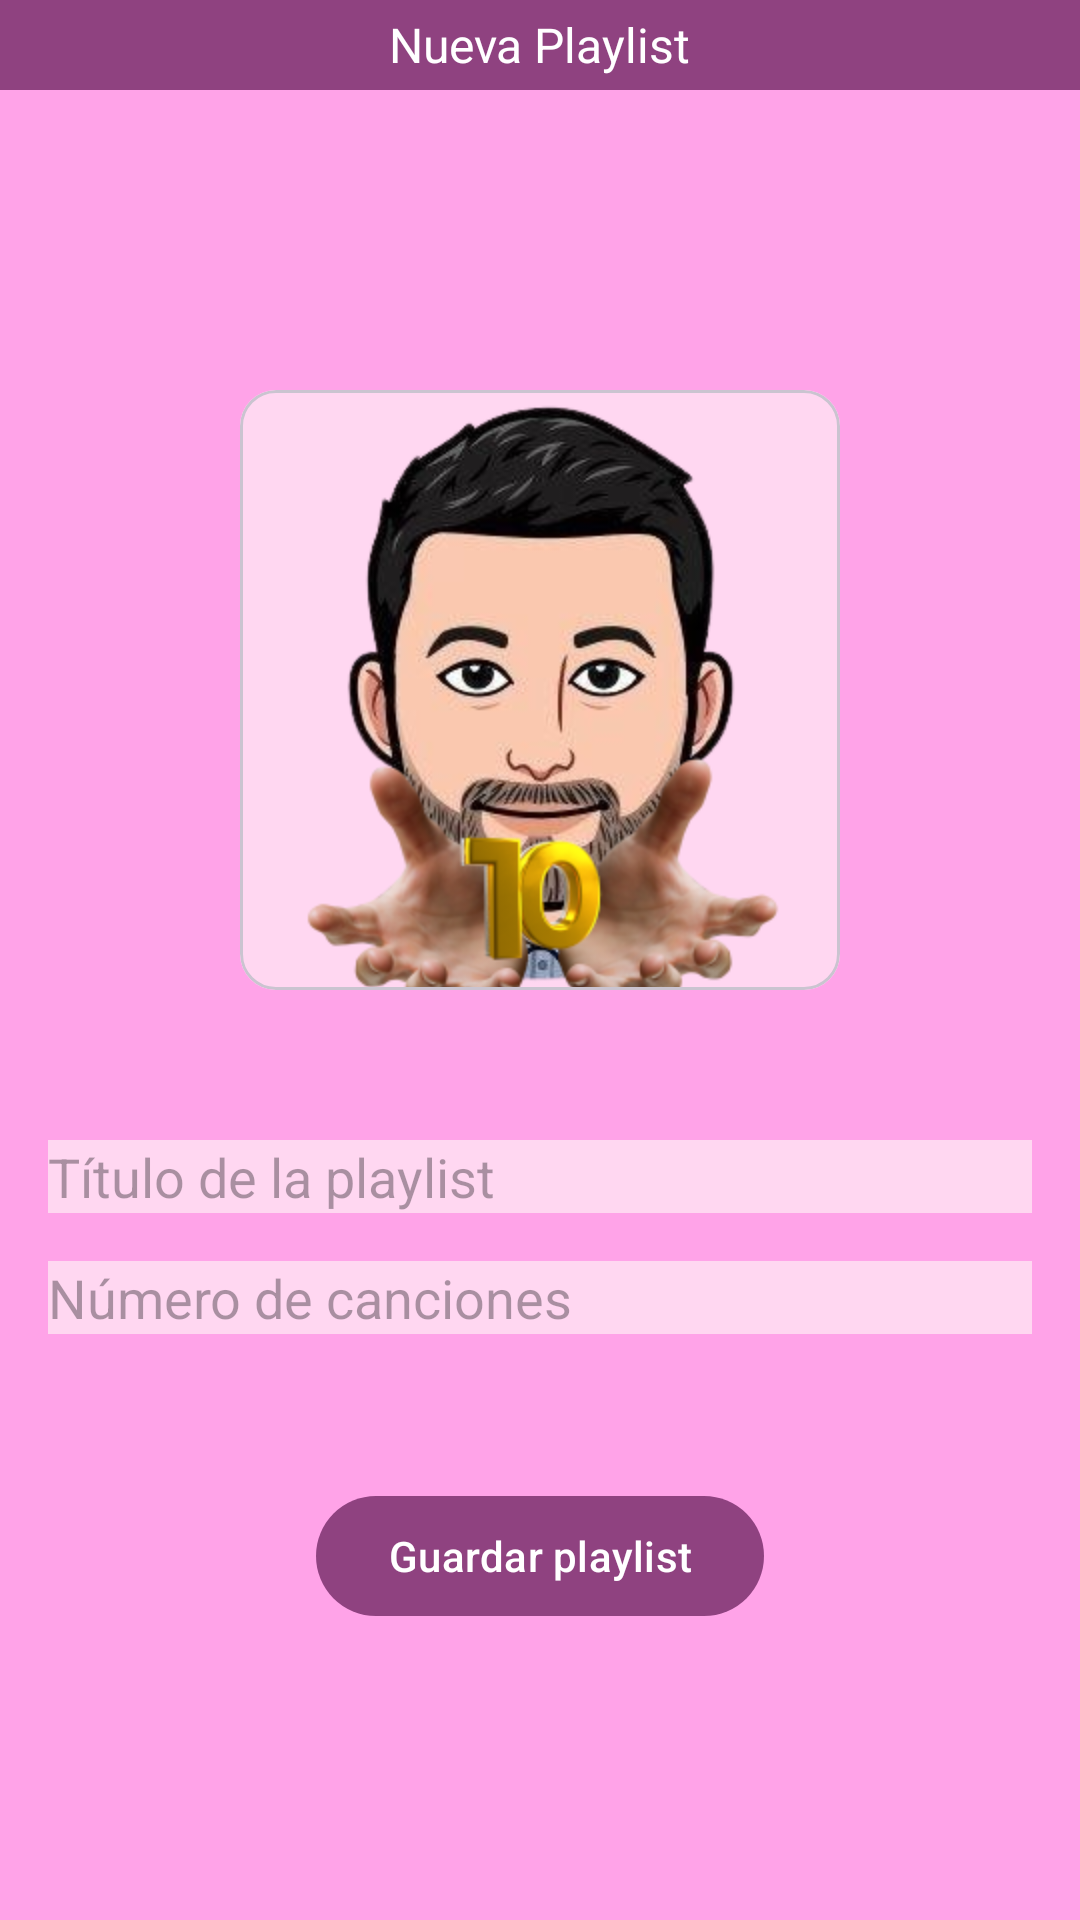

This screen was rendered from an Android layout file. Write that file and the resources it references.
<!-- AndroidManifest.xml: application theme Theme.MiBibliotecaMusical -->
<!-- res/layout/fragment_new_playlist.xml -->
<?xml version="1.0" encoding="utf-8"?>
<androidx.constraintlayout.widget.ConstraintLayout xmlns:android="http://schemas.android.com/apk/res/android"
    xmlns:tools="http://schemas.android.com/tools"
    android:layout_width="match_parent"
    android:layout_height="match_parent"
    xmlns:app="http://schemas.android.com/apk/res-auto"
    android:background="@color/seed"
    android:clickable="true"
    android:focusable="true"
    tools:context=".Fragments.NewPlaylistFragment">

    <androidx.cardview.widget.CardView
        android:id="@+id/cvTitleCreator"
        android:layout_width="match_parent"
        android:layout_height="@dimen/min_layout_height"
        app:cardElevation="0dp"
        android:backgroundTint="@color/md_theme_light_primary"
        app:cardCornerRadius="0dp"
        app:layout_constraintTop_toTopOf="parent"
        app:layout_constraintStart_toStartOf="parent"
        app:layout_constraintEnd_toEndOf="parent"
        >

        <TextView
            android:layout_width="wrap_content"
            android:layout_height="wrap_content"
            android:text="@string/string_creator"
            android:textSize="@dimen/text_size_normal"
            android:textColor="@color/md_theme_light_onPrimary"
            android:layout_gravity="center"
            >

        </TextView>
    </androidx.cardview.widget.CardView>

    <com.google.android.material.card.MaterialCardView
        android:id="@+id/cdView"
        android:layout_width="wrap_content"
        android:layout_height="wrap_content"
        android:layout_margin="@dimen/margin_mid"
        app:layout_constraintStart_toStartOf="parent"
        app:layout_constraintEnd_toEndOf="parent"
        app:layout_constraintTop_toBottomOf="@id/cvTitleCreator"
        android:backgroundTint="@color/seed"
        >

        <ImageView
            android:id="@+id/imgLogin"
            android:layout_width="wrap_content"
            android:layout_height="wrap_content"
            app:layout_constraintTop_toBottomOf="@id/titleLogin"
            app:layout_constraintStart_toStartOf="parent"
            app:layout_constraintEnd_toEndOf="parent"
            android:importantForAccessibility="no"
            android:background="@color/md_theme_light_primaryContainer"
            android:src="@mipmap/antonioporfa"
            />


    </com.google.android.material.card.MaterialCardView>

    <com.google.android.material.button.MaterialButton
        android:id="@+id/btnSave"
        android:layout_width="wrap_content"
        android:layout_height="wrap_content"
        android:text="@string/btn_text_save"
        android:layout_margin="@dimen/margin_min_mid"
        app:layout_constraintStart_toStartOf="parent"
        app:layout_constraintEnd_toEndOf="parent"
        app:layout_constraintTop_toBottomOf="@id/etNumCanciones"/>

    <EditText
        android:id="@+id/etName"
        android:layout_width="0dp"
        android:layout_height="wrap_content"
        android:layout_marginTop="@dimen/margin_min_mid"
        android:layout_marginLeft="@dimen/common_padding_default"
        android:layout_marginRight="@dimen/common_padding_default"
        android:hint="@string/title_hint"
        android:background="@color/md_theme_light_primaryContainer"
        app:layout_constraintStart_toStartOf="parent"
        app:layout_constraintTop_toBottomOf="@id/cdView"
        app:layout_constraintEnd_toEndOf="parent"
        />

    <EditText
        android:id="@+id/etNumCanciones"
        android:layout_width="0dp"
        android:layout_height="wrap_content"
        android:layout_margin="@dimen/common_padding_default"
        android:hint="@string/num_songs_hint"
        android:background="@color/md_theme_light_primaryContainer"
        app:layout_constraintStart_toStartOf="parent"
        app:layout_constraintTop_toBottomOf="@id/etName"
        app:layout_constraintEnd_toEndOf="parent"
        />


</androidx.constraintlayout.widget.ConstraintLayout>
<!-- resources referenced by this layout -->
<resources>
  <color name="md_theme_light_onPrimary">#FFFFFF</color>
  <color name="md_theme_light_primary">#8F4280</color>
  <color name="md_theme_light_primaryContainer">#FFD7F1</color>
  <color name="seed">#ffa3e8</color>
  <dimen name="common_padding_default">16dp</dimen>
  <dimen name="margin_mid">100dp</dimen>
  <dimen name="margin_min_mid">50dp</dimen>
  <dimen name="min_layout_height">30dp</dimen>
  <dimen name="text_size_normal">16sp</dimen>
  <string name="btn_text_save">Guardar playlist</string>
  <string name="num_songs_hint">Número de canciones</string>
  <string name="string_creator">Nueva Playlist</string>
  <string name="title_hint">Título de la playlist</string>
  <style name="Theme.MiBibliotecaMusical" parent="Base.Theme.MiBibliotecaMusical" />
  <color name="md_theme_light_onPrimaryContainer">#3A0033</color>
  <color name="md_theme_light_secondary">#6A43C8</color>
  <color name="md_theme_light_onSecondary">#FFFFFF</color>
  <color name="md_theme_light_secondaryContainer">#E9DDFF</color>
  <color name="md_theme_light_onSecondaryContainer">#22005D</color>
  <color name="md_theme_light_tertiary">#00658D</color>
  <color name="md_theme_light_onTertiary">#FFFFFF</color>
  <color name="md_theme_light_tertiaryContainer">#C6E7FF</color>
  <color name="md_theme_light_onTertiaryContainer">#001E2D</color>
  <color name="md_theme_light_error">#BA1A1A</color>
  <color name="md_theme_light_errorContainer">#FFDAD6</color>
  <color name="md_theme_light_onError">#FFFFFF</color>
  <color name="md_theme_light_onErrorContainer">#410002</color>
  <color name="md_theme_light_background">#FFFBFF</color>
  <color name="md_theme_light_onBackground">#1F1A1D</color>
  <color name="md_theme_light_surface">#FFFBFF</color>
  <color name="md_theme_light_onSurface">#1F1A1D</color>
  <color name="md_theme_light_surfaceVariant">#EFDEE6</color>
  <color name="md_theme_light_onSurfaceVariant">#4F444A</color>
  <color name="md_theme_light_outline">#80747B</color>
  <color name="md_theme_light_inverseOnSurface">#F8EEF2</color>
  <color name="md_theme_light_inverseSurface">#342F32</color>
  <color name="md_theme_light_inversePrimary">#FFACE9</color>
</resources>
